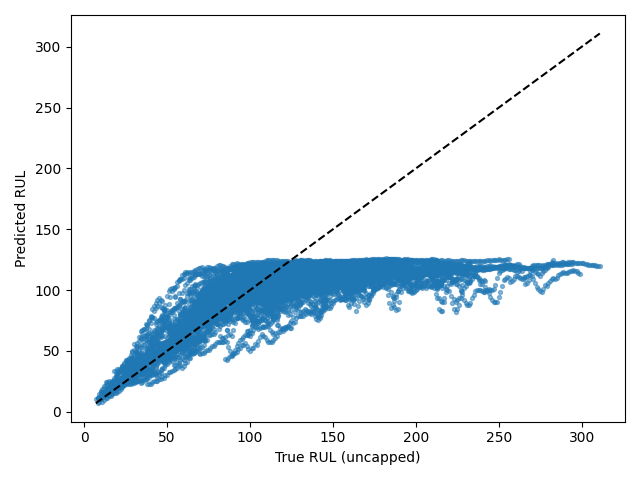

Values plotted in this chart, from the file beside it:
Dataset, Split, SourceSplit, unit_nr, start_cycle, end_cycle, RUL_original, RUL_capped, regime, regime_transition_count, is_padded, padding_cycles, observed_cycles, Model, Seed, Experiment, RUL_true, RUL_pred, AbsoluteError
FD001, test_windows, test, 1, 1, 30, 113, 113, 0, 0, False, 0, 30, cnn_lstm, 5, baseline, 113, 113.5, 0.5391
FD001, test_windows, test, 1, 2, 31, 112, 112, 0, 0, False, 0, 30, cnn_lstm, 5, baseline, 112, 113, 1.009
FD001, test_windows, test, 2, 1, 30, 117, 117, 0, 0, False, 0, 30, cnn_lstm, 5, baseline, 117, 106.6, 10.43
FD001, test_windows, test, 2, 2, 31, 116, 116, 0, 0, False, 0, 30, cnn_lstm, 5, baseline, 116, 107, 9.045
FD001, test_windows, test, 2, 3, 32, 115, 115, 0, 0, False, 0, 30, cnn_lstm, 5, baseline, 115, 105.4, 9.637
FD001, test_windows, test, 2, 4, 33, 114, 114, 0, 0, False, 0, 30, cnn_lstm, 5, baseline, 114, 107.1, 6.865
FD001, test_windows, test, 2, 5, 34, 113, 113, 0, 0, False, 0, 30, cnn_lstm, 5, baseline, 113, 108.8, 4.241
FD001, test_windows, test, 2, 6, 35, 112, 112, 0, 0, False, 0, 30, cnn_lstm, 5, baseline, 112, 111.5, 0.4945
FD001, test_windows, test, 2, 7, 36, 111, 111, 0, 0, False, 0, 30, cnn_lstm, 5, baseline, 111, 112.1, 1.081
FD001, test_windows, test, 2, 8, 37, 110, 110, 0, 0, False, 0, 30, cnn_lstm, 5, baseline, 110, 111.2, 1.187
FD001, test_windows, test, 2, 9, 38, 109, 109, 0, 0, False, 0, 30, cnn_lstm, 5, baseline, 109, 111.3, 2.345
FD001, test_windows, test, 2, 10, 39, 108, 108, 0, 0, False, 0, 30, cnn_lstm, 5, baseline, 108, 111, 2.988
FD001, test_windows, test, 2, 11, 40, 107, 107, 0, 0, False, 0, 30, cnn_lstm, 5, baseline, 107, 109.7, 2.666
FD001, test_windows, test, 2, 12, 41, 106, 106, 0, 0, False, 0, 30, cnn_lstm, 5, baseline, 106, 110.1, 4.14
FD001, test_windows, test, 2, 13, 42, 105, 105, 0, 0, False, 0, 30, cnn_lstm, 5, baseline, 105, 112.7, 7.658
FD001, test_windows, test, 2, 14, 43, 104, 104, 0, 0, False, 0, 30, cnn_lstm, 5, baseline, 104, 113.3, 9.25
FD001, test_windows, test, 2, 15, 44, 103, 103, 0, 0, False, 0, 30, cnn_lstm, 5, baseline, 103, 112.5, 9.451
FD001, test_windows, test, 2, 16, 45, 102, 102, 0, 0, False, 0, 30, cnn_lstm, 5, baseline, 102, 113.5, 11.55
FD001, test_windows, test, 2, 17, 46, 101, 101, 0, 0, False, 0, 30, cnn_lstm, 5, baseline, 101, 114.4, 13.41
FD001, test_windows, test, 2, 18, 47, 100, 100, 0, 0, False, 0, 30, cnn_lstm, 5, baseline, 100, 115.6, 15.57
FD001, test_windows, test, 2, 19, 48, 99, 99, 0, 0, False, 0, 30, cnn_lstm, 5, baseline, 99, 116.4, 17.42
FD001, test_windows, test, 2, 20, 49, 98, 98, 0, 0, False, 0, 30, cnn_lstm, 5, baseline, 98, 116, 17.97
FD001, test_windows, test, 3, 1, 30, 165, 125, 0, 0, False, 0, 30, cnn_lstm, 5, baseline, 165, 99.21, 65.79
FD001, test_windows, test, 3, 2, 31, 164, 125, 0, 0, False, 0, 30, cnn_lstm, 5, baseline, 164, 101.4, 62.58
FD001, test_windows, test, 3, 3, 32, 163, 125, 0, 0, False, 0, 30, cnn_lstm, 5, baseline, 163, 100.8, 62.18
FD001, test_windows, test, 3, 4, 33, 162, 125, 0, 0, False, 0, 30, cnn_lstm, 5, baseline, 162, 98.86, 63.14
FD001, test_windows, test, 3, 5, 34, 161, 125, 0, 0, False, 0, 30, cnn_lstm, 5, baseline, 161, 98.34, 62.66
FD001, test_windows, test, 3, 6, 35, 160, 125, 0, 0, False, 0, 30, cnn_lstm, 5, baseline, 160, 99.86, 60.14
FD001, test_windows, test, 3, 7, 36, 159, 125, 0, 0, False, 0, 30, cnn_lstm, 5, baseline, 159, 97.31, 61.69
FD001, test_windows, test, 3, 8, 37, 158, 125, 0, 0, False, 0, 30, cnn_lstm, 5, baseline, 158, 100, 58
FD001, test_windows, test, 3, 9, 38, 157, 125, 0, 0, False, 0, 30, cnn_lstm, 5, baseline, 157, 98.98, 58.02
FD001, test_windows, test, 3, 10, 39, 156, 125, 0, 0, False, 0, 30, cnn_lstm, 5, baseline, 156, 101.2, 54.78
FD001, test_windows, test, 3, 11, 40, 155, 125, 0, 0, False, 0, 30, cnn_lstm, 5, baseline, 155, 102.2, 52.84
FD001, test_windows, test, 3, 12, 41, 154, 125, 0, 0, False, 0, 30, cnn_lstm, 5, baseline, 154, 102.6, 51.36
FD001, test_windows, test, 3, 13, 42, 153, 125, 0, 0, False, 0, 30, cnn_lstm, 5, baseline, 153, 102.7, 50.27
FD001, test_windows, test, 3, 14, 43, 152, 125, 0, 0, False, 0, 30, cnn_lstm, 5, baseline, 152, 102.5, 49.47
FD001, test_windows, test, 3, 15, 44, 151, 125, 0, 0, False, 0, 30, cnn_lstm, 5, baseline, 151, 104.1, 46.93
FD001, test_windows, test, 3, 16, 45, 150, 125, 0, 0, False, 0, 30, cnn_lstm, 5, baseline, 150, 106.2, 43.78
FD001, test_windows, test, 3, 17, 46, 149, 125, 0, 0, False, 0, 30, cnn_lstm, 5, baseline, 149, 107.6, 41.36
FD001, test_windows, test, 3, 18, 47, 148, 125, 0, 0, False, 0, 30, cnn_lstm, 5, baseline, 148, 108.7, 39.25
FD001, test_windows, test, 3, 19, 48, 147, 125, 0, 0, False, 0, 30, cnn_lstm, 5, baseline, 147, 110.2, 36.79
FD001, test_windows, test, 3, 20, 49, 146, 125, 0, 0, False, 0, 30, cnn_lstm, 5, baseline, 146, 111.5, 34.53
FD001, test_windows, test, 3, 21, 50, 145, 125, 0, 0, False, 0, 30, cnn_lstm, 5, baseline, 145, 110.3, 34.74
FD001, test_windows, test, 3, 22, 51, 144, 125, 0, 0, False, 0, 30, cnn_lstm, 5, baseline, 144, 111, 33.04
FD001, test_windows, test, 3, 23, 52, 143, 125, 0, 0, False, 0, 30, cnn_lstm, 5, baseline, 143, 111, 32.05
FD001, test_windows, test, 3, 24, 53, 142, 125, 0, 0, False, 0, 30, cnn_lstm, 5, baseline, 142, 113.2, 28.84
FD001, test_windows, test, 3, 25, 54, 141, 125, 0, 0, False, 0, 30, cnn_lstm, 5, baseline, 141, 114.7, 26.25
FD001, test_windows, test, 3, 26, 55, 140, 125, 0, 0, False, 0, 30, cnn_lstm, 5, baseline, 140, 115.7, 24.29
FD001, test_windows, test, 3, 27, 56, 139, 125, 0, 0, False, 0, 30, cnn_lstm, 5, baseline, 139, 117.3, 21.74
FD001, test_windows, test, 3, 28, 57, 138, 125, 0, 0, False, 0, 30, cnn_lstm, 5, baseline, 138, 116.5, 21.45
FD001, test_windows, test, 3, 29, 58, 137, 125, 0, 0, False, 0, 30, cnn_lstm, 5, baseline, 137, 115.7, 21.26
FD001, test_windows, test, 3, 30, 59, 136, 125, 0, 0, False, 0, 30, cnn_lstm, 5, baseline, 136, 114.4, 21.63
FD001, test_windows, test, 3, 31, 60, 135, 125, 0, 0, False, 0, 30, cnn_lstm, 5, baseline, 135, 111.8, 23.21
FD001, test_windows, test, 3, 32, 61, 134, 125, 0, 0, False, 0, 30, cnn_lstm, 5, baseline, 134, 110.3, 23.69
FD001, test_windows, test, 3, 33, 62, 133, 125, 0, 0, False, 0, 30, cnn_lstm, 5, baseline, 133, 109.6, 23.36
FD001, test_windows, test, 3, 34, 63, 132, 125, 0, 0, False, 0, 30, cnn_lstm, 5, baseline, 132, 109.4, 22.65
FD001, test_windows, test, 3, 35, 64, 131, 125, 0, 0, False, 0, 30, cnn_lstm, 5, baseline, 131, 109.7, 21.34
FD001, test_windows, test, 3, 36, 65, 130, 125, 0, 0, False, 0, 30, cnn_lstm, 5, baseline, 130, 108.2, 21.82
FD001, test_windows, test, 3, 37, 66, 129, 125, 0, 0, False, 0, 30, cnn_lstm, 5, baseline, 129, 108.1, 20.86
FD001, test_windows, test, 3, 38, 67, 128, 125, 0, 0, False, 0, 30, cnn_lstm, 5, baseline, 128, 106.4, 21.64
... 10,136 more rows
